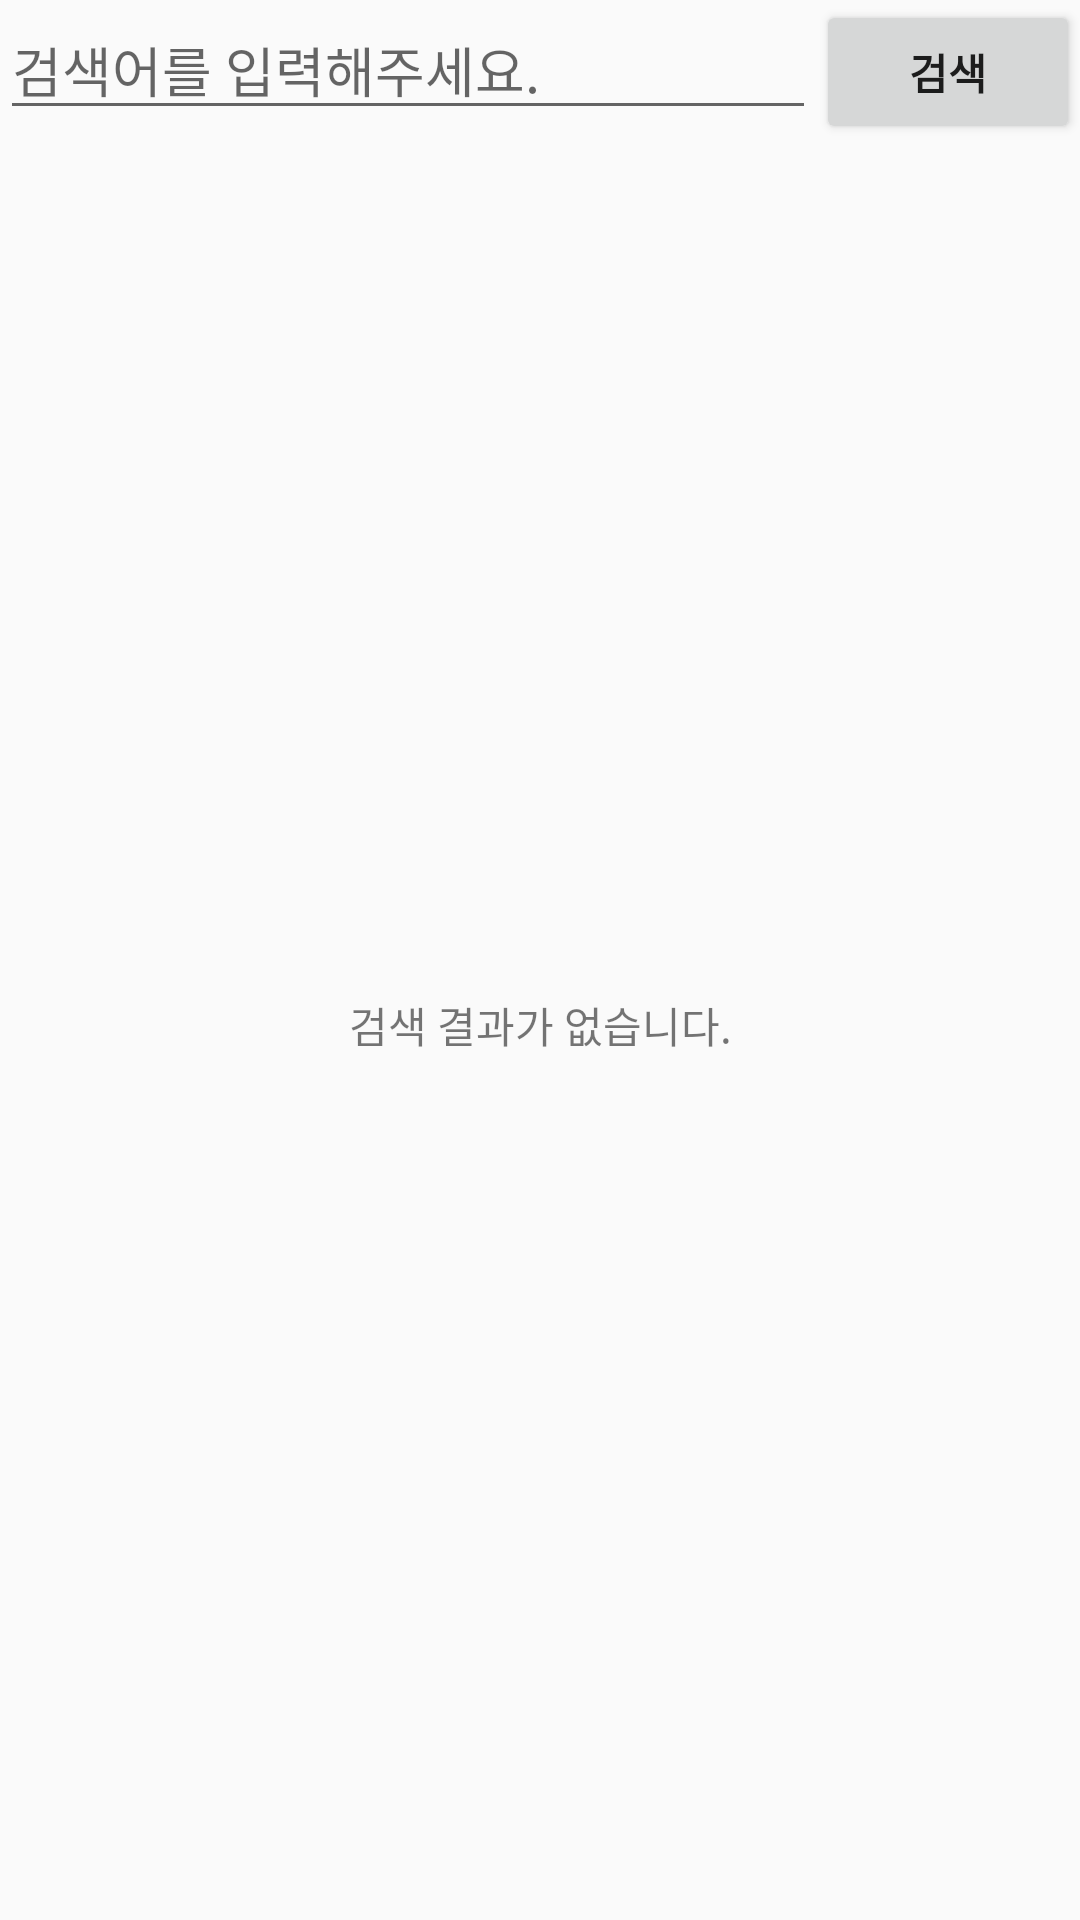

The Android layout XML behind this screen, and the referenced resources:
<!-- AndroidManifest.xml: application theme Theme.Search_mappart403 -->
<!-- res/layout/activity_main.xml -->
<?xml version="1.0" encoding="utf-8"?>
<androidx.constraintlayout.widget.ConstraintLayout xmlns:android="http://schemas.android.com/apk/res/android"
    xmlns:app="http://schemas.android.com/apk/res-auto"
    xmlns:tools="http://schemas.android.com/tools"
    android:layout_width="match_parent"
    android:layout_height="match_parent"
    tools:context=".MainActivity">

    <EditText
        android:id="@+id/keywordEditText"
        android:layout_width="0dp"
        android:layout_height="wrap_content"
        android:hint="@string/please_input_search_keyword"
        android:importantForAutofill="no"
        android:inputType="text"
        app:layout_constraintEnd_toStartOf="@id/searchButton"
        app:layout_constraintStart_toStartOf="parent"
        app:layout_constraintTop_toTopOf="parent" />

    <Button
        android:id="@+id/searchButton"
        android:layout_width="wrap_content"
        android:layout_height="wrap_content"
        android:text="@string/search"
        android:textStyle="bold"
        app:layout_constraintEnd_toEndOf="parent"
        app:layout_constraintStart_toEndOf="@id/keywordEditText"
        app:layout_constraintTop_toTopOf="parent" />

    <androidx.recyclerview.widget.RecyclerView
        android:id="@+id/recyclerView"
        android:layout_width="0dp"
        android:layout_height="0dp"
        app:layout_constraintBottom_toBottomOf="parent"
        app:layout_constraintEnd_toEndOf="parent"
        app:layout_constraintStart_toStartOf="parent"
        app:layout_constraintTop_toBottomOf="@id/keywordEditText" />

    <TextView
        android:id="@+id/emptyResultTextView"
        android:layout_width="wrap_content"
        android:layout_height="wrap_content"
        android:text="@string/empty_result_text"
        app:layout_constraintBottom_toBottomOf="parent"
        app:layout_constraintEnd_toEndOf="parent"
        app:layout_constraintStart_toStartOf="parent"
        app:layout_constraintTop_toBottomOf="@id/keywordEditText" />

</androidx.constraintlayout.widget.ConstraintLayout>
<!-- resources referenced by this layout -->
<resources>
  <string name="empty_result_text">검색 결과가 없습니다.</string>
  <string name="please_input_search_keyword">검색어를 입력해주세요.</string>
  <string name="search">검색</string>
  <style name="Theme.Search_mappart403" parent="Theme.AppCompat.Light.NoActionBar">
          
          <item name="colorPrimary">@color/purple_500</item>
          <item name="colorPrimaryVariant">@color/purple_700</item>
          <item name="colorOnPrimary">@color/white</item>
          
          <item name="colorSecondary">@color/teal_200</item>
          <item name="colorSecondaryVariant">@color/teal_700</item>
          <item name="colorOnSecondary">@color/black</item>
          
          <item name="android:statusBarColor" tools:targetApi="l">?attr/colorPrimaryVariant</item>
          
      </style>
  <!-- not gathered from this repository: default colours our renderer supplied (Android Studio template values) -->
  <color name="purple_500">#FF6200EE</color>
  <color name="purple_700">#FF3700B3</color>
  <color name="teal_200">#FF03DAC5</color>
  <color name="teal_700">#FF018786</color>
  <color name="black">#FF000000</color>
  <color name="white">#FFFFFFFF</color>
</resources>
